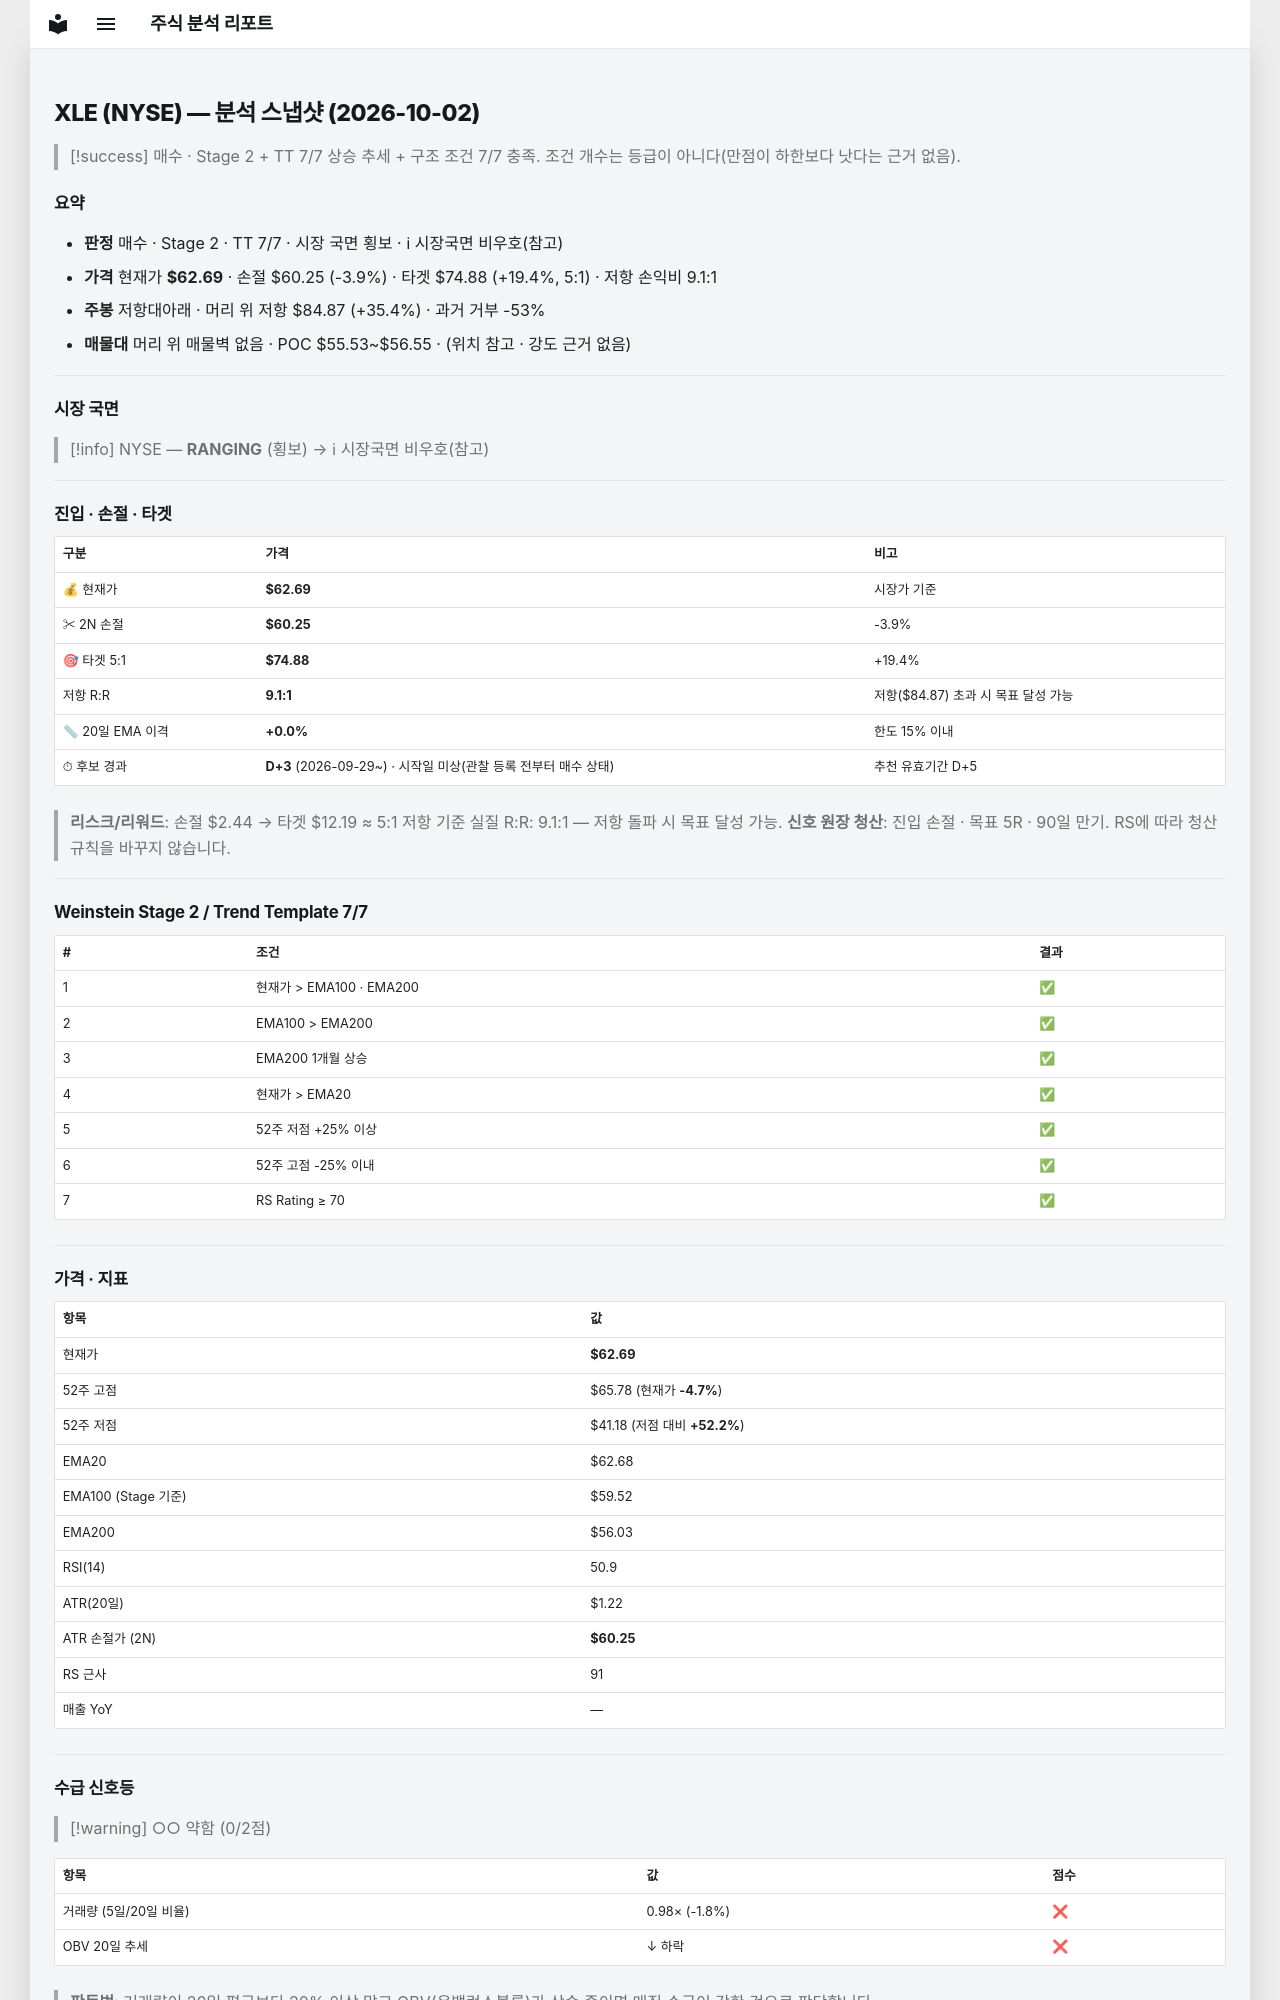

repository: soloandco/stock-reports · page: snapshots/XLE-2026-10-02/index.html · generator: mkdocs

---
type: analysis-snapshot
title: XLE 분석 스냅샷
ticker: XLE
market: NYSE
created: 2026-10-02
updated: 2026-10-02
bar-date: 2026-10-01
verdict: 매수후보
real-rr: 9.10
sma50-gap-pct: 0.0
candidate-days: 3
candidate-since: 2026-09-29
candidate-start-unknown: true
weekly-position: 저항대아래
weekly-overhead-price: 84.87
weekly-overhead-pct: 35.4
stage: 2
trend-template-score: 7
tt-max: 7
ma-set: ema-20-100-200
price: 62.689998626708984
stop-price: 60.25191696584335
market-regime: RANGING
supply-demand-score: 0/2
supply-demand-label: 약함
status: tracking
tags:
  - stock-agent
  - watchlist
  - XLE
  - analysis
related:
  - "[[analysis-template]]"
---

# XLE (NYSE) — 분석 스냅샷 (2026-10-02)

> [!success] 매수 · Stage 2 + TT 7/7
> 상승 추세 + 구조 조건 7/7 충족. 조건 개수는 등급이 아니다(만점이 하한보다 낫다는 근거 없음).

## 요약

- **판정** 매수 · Stage 2 · TT 7/7 · 시장 국면 횡보 · ℹ 시장국면 비우호(참고)
- **가격** 현재가 **$62.69** · 손절 $60.25 (-3.9%) · 타겟 $74.88 (+19.4%, 5:1) · 저항 손익비 9.1:1
- **주봉** 저항대아래 · 머리 위 저항 $84.87 (+35.4%) · 과거 거부 -53%
- **매물대** 머리 위 매물벽 없음 · POC $55.53~$56.55 · (위치 참고 · 강도 근거 없음)

---

## 시장 국면

> [!info] NYSE — **RANGING** (횡보) → ℹ 시장국면 비우호(참고)

---

## 진입 · 손절 · 타겟

| 구분 | 가격 | 비고 |
|------|------|------|
| 💰 현재가 | **$62.69** | 시장가 기준 |
| ✂ 2N 손절 | **$60.25** | -3.9% |
| 🎯 타겟 5:1 | **$74.88** | +19.4% |
| 저항 R:R | **9.1:1** | 저항($84.87) 초과 시 목표 달성 가능 |
| 📏 20일 EMA 이격 | **+0.0%** | 한도 15% 이내 |
| ⏱ 후보 경과 | **D+3** (2026-09-29~) · 시작일 미상(관찰 등록 전부터 매수 상태) | 추천 유효기간 D+5 |

> **리스크/리워드**: 손절 $2.44 → 타겟 $12.19 ≈ 5:1
> 저항 기준 실질 R:R: 9.1:1 — 저항 돌파 시 목표 달성 가능.
> **신호 원장 청산**: 진입 손절 · 목표 5R · 90일 만기. RS에 따라 청산 규칙을 바꾸지 않습니다.

---

## Weinstein Stage 2 / Trend Template 7/7

| # | 조건 | 결과 |
|---|------|------|
| 1 | 현재가 > EMA100 · EMA200 | ✅ |
| 2 | EMA100 > EMA200 | ✅ |
| 3 | EMA200 1개월 상승 | ✅ |
| 4 | 현재가 > EMA20 | ✅ |
| 5 | 52주 저점 +25% 이상 | ✅ |
| 6 | 52주 고점 -25% 이내 | ✅ |
| 7 | RS Rating ≥ 70 | ✅ |

---

## 가격 · 지표

| 항목 | 값 |
|------|---|
| 현재가 | **$62.69** |
| 52주 고점 | $65.78 (현재가 **-4.7%**) |
| 52주 저점 | $41.18 (저점 대비 **+52.2%**) |
| EMA20 | $62.68 |
| EMA100 (Stage 기준) | $59.52 |
| EMA200 | $56.03 |
| RSI(14) | 50.9 |
| ATR(20일) | $1.22 |
| ATR 손절가 (2N) | **$60.25** |
| RS 근사 | 91 |
| 매출 YoY | — |

---
## 수급 신호등

> [!warning] ○○ 약함 (0/2점)

| 항목 | 값 | 점수 |
|------|------|------|
| 거래량 (5일/20일 비율) | 0.98× (-1.8%) | ❌ |
| OBV 20일 추세 | ↓ 하락 | ❌ |

> **판독법**: 거래량이 20일 평균보다 20% 이상 많고 OBV(온밸런스볼륨)가 상승 중이면 매집 수급이 강한 것으로 판단합니다.

---
